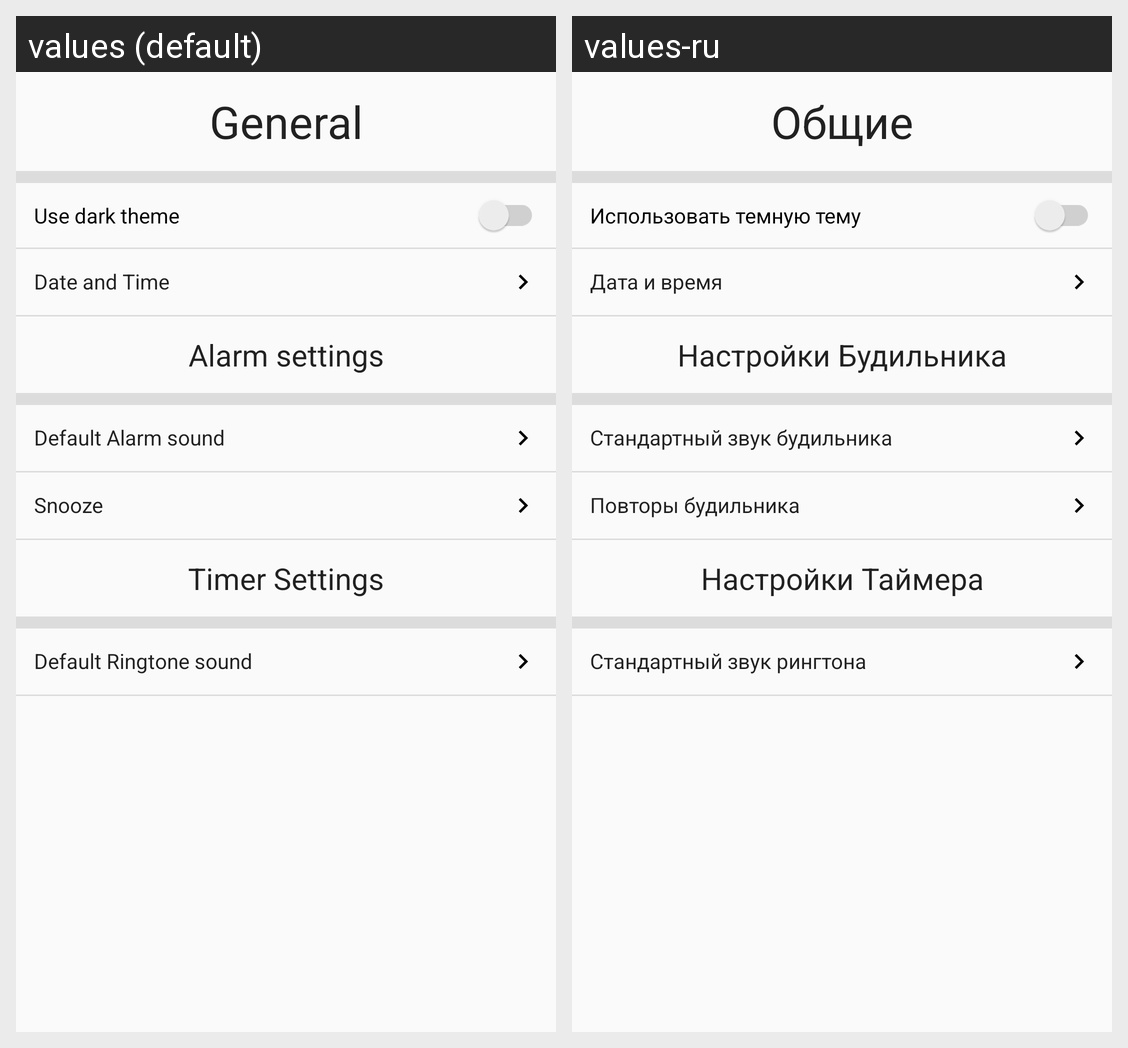

The same Android screen rendered under two of its app's locales, left to right. List the strings drawn on it with the default value and each locale's translation.
Android screen res/layout/fragment_options.xml rendered under 2 locales, left to right: values (default), values-ru. Device: Nexus 5 (rendered at 1080×1920; each locale shown at half size, 540×960, under a caption strip naming it); theme Theme.PlayGround.
Strings drawn on this screen, with the default value and each locale's value (text and hints the layout hard-codes, and strings that could not be matched under every locale, appear in the picture but are not listed):

general
  values: General
  values-ru: Общие

use_dark_theme
  values: Use dark theme
  values-ru: Использовать темную тему

date_and_time
  values: Date and Time
  values-ru: Дата и время

alarm_settings
  values: Alarm settings
  values-ru: Настройки Будильника

default_alarm_sound
  values: Default Alarm sound
  values-ru: Стандартный звук будильника

snooze_message
  values: Snooze
  values-ru: Повторы будильника

timer_settings
  values: Timer Settings
  values-ru: Настройки Таймера

default_ringtone_sound
  values: Default Ringtone sound
  values-ru: Стандартный звук рингтона
